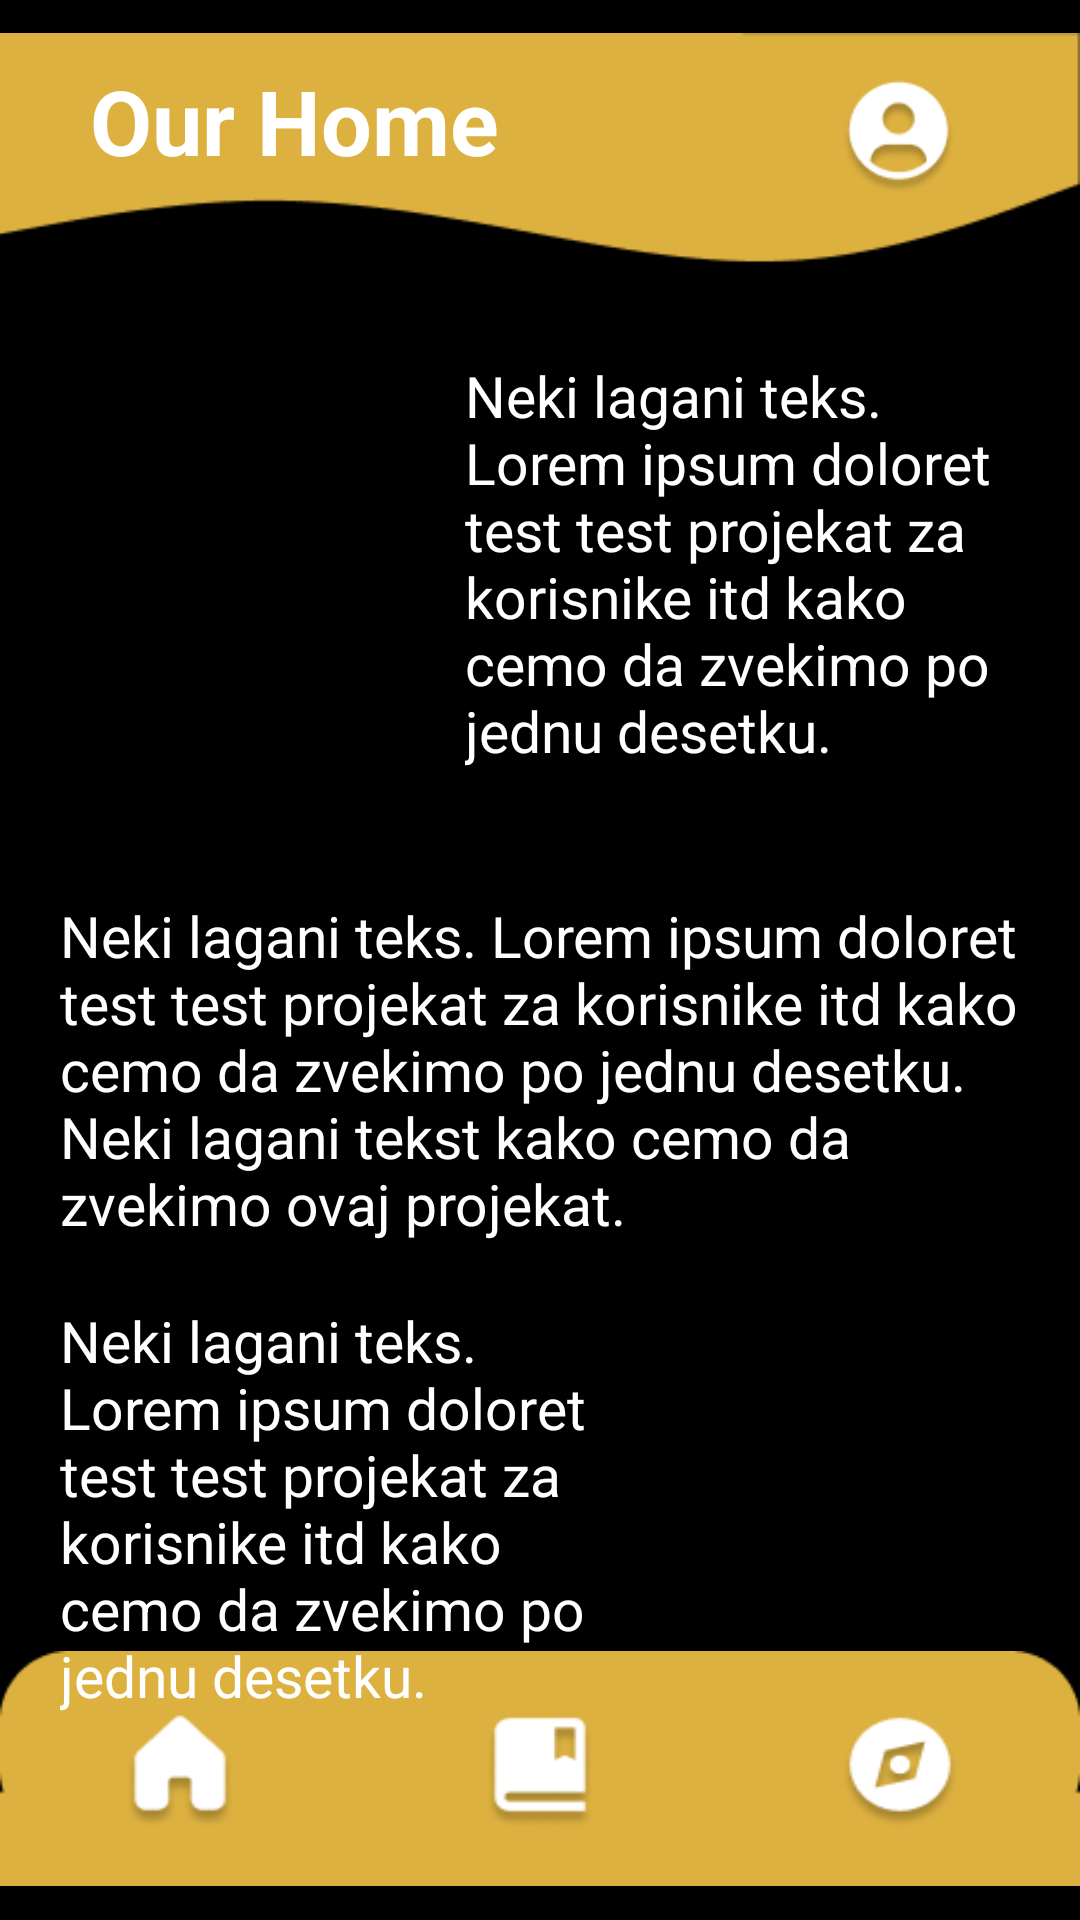

Layout XML and referenced resources for this Android screen:
<!-- AndroidManifest.xml: application theme AppTheme -->
<!-- res/layout/activity_about.xml -->
<?xml version="1.0" encoding="utf-8"?>
<androidx.constraintlayout.widget.ConstraintLayout xmlns:android="http://schemas.android.com/apk/res/android"
    xmlns:app="http://schemas.android.com/apk/res-auto"
    xmlns:tools="http://schemas.android.com/tools"
    android:layout_width="match_parent"
    android:layout_height="match_parent"
    tools:context=".AboutActivity"
    android:background="#000">

    <ImageView
        android:id="@+id/menu_image"
        android:layout_width="wrap_content"
        android:layout_height="wrap_content"
        app:layout_constraintEnd_toEndOf="parent"
        app:layout_constraintStart_toStartOf="parent"
        app:layout_constraintTop_toTopOf="parent"
        app:srcCompat="@drawable/menu_image" />

    <ImageView
        android:id="@+id/footer_image"
        android:layout_width="wrap_content"
        android:layout_height="wrap_content"
        app:layout_constraintBottom_toBottomOf="parent"
        app:layout_constraintEnd_toEndOf="parent"
        app:layout_constraintStart_toStartOf="parent"
        app:srcCompat="@drawable/footer_image" />

    <ImageButton
        android:id="@+id/login_icon_button"
        android:layout_width="40dp"
        android:layout_height="40dp"
        android:layout_marginTop="25dp"
        android:layout_marginEnd="40dp"
        android:layout_marginRight="40dp"
        android:background="@drawable/login_icon"
        app:layout_constraintEnd_toEndOf="parent"
        app:layout_constraintTop_toTopOf="parent" />

    <TextView
        android:id="@+id/title_maps"
        android:layout_width="wrap_content"
        android:layout_height="34dp"
        android:layout_marginStart="30dp"
        android:layout_marginLeft="30dp"
        android:layout_marginTop="20dp"
        android:text="Our Home"
        android:textColor="#FFF"
        android:textSize="30dp"
        android:textStyle="bold"
        app:layout_constraintStart_toStartOf="parent"
        app:layout_constraintTop_toTopOf="parent" />

    <ImageButton
        android:id="@+id/imageButton2"
        android:layout_width="40dp"
        android:layout_height="40dp"
        android:background="@drawable/about_icon"
        app:layout_constraintBottom_toBottomOf="parent"
        app:layout_constraintEnd_toStartOf="@+id/imageButton4"
        app:layout_constraintStart_toEndOf="@+id/imageButton3"
        app:layout_constraintTop_toTopOf="@+id/footer_image" />

    <ImageButton
        android:id="@+id/imageButton3"
        android:layout_width="40dp"
        android:layout_height="40dp"
        android:layout_marginStart="40dp"
        android:layout_marginLeft="40dp"
        android:background="@drawable/home_icon"
        app:layout_constraintBottom_toBottomOf="@+id/footer_image"
        app:layout_constraintStart_toStartOf="@+id/footer_image"
        app:layout_constraintTop_toTopOf="@+id/footer_image" />

    <ImageButton
        android:id="@+id/imageButton4"
        android:layout_width="40dp"
        android:layout_height="40dp"
        android:layout_marginEnd="40dp"
        android:layout_marginRight="40dp"
        android:background="@drawable/explore_icon"
        app:layout_constraintBottom_toBottomOf="parent"
        app:layout_constraintEnd_toEndOf="@+id/footer_image"
        app:layout_constraintTop_toTopOf="@+id/footer_image" />

    <ImageView
        android:id="@+id/imageViewOne"
        android:layout_width="160dp"
        android:layout_height="160dp"
        android:layout_marginStart="20dp"
        android:layout_marginLeft="20dp"
        android:layout_marginTop="20dp"
        app:layout_constraintStart_toStartOf="parent"
        app:layout_constraintTop_toBottomOf="@+id/menu_image"
        app:srcCompat="@drawable/ic_launcher_background"
        tools:ignore="VectorDrawableCompat" />

    <TextView
        android:id="@+id/first_textView"
        android:layout_width="185dp"
        android:layout_height="wrap_content"
        android:layout_marginTop="20dp"
        android:layout_marginEnd="20dp"
        android:layout_marginRight="20dp"
        android:text="Neki lagani teks. Lorem ipsum doloret test test projekat za korisnike itd kako cemo da zvekimo po jednu desetku."
        android:textColor="#FFF"
        android:textSize="19dp"
        app:layout_constraintEnd_toEndOf="parent"
        app:layout_constraintTop_toBottomOf="@+id/menu_image" />

    <TextView
        android:id="@+id/second_textView"
        android:layout_width="0dp"
        android:layout_height="wrap_content"
        android:layout_marginStart="20dp"
        android:layout_marginLeft="20dp"
        android:layout_marginTop="20dp"
        android:layout_marginEnd="20dp"
        android:layout_marginRight="20dp"
        android:text="Neki lagani teks. Lorem ipsum doloret test test projekat za korisnike itd kako cemo da zvekimo po jednu desetku. Neki lagani tekst kako cemo da zvekimo ovaj projekat."
        android:textColor="#FFF"
        android:textSize="19dp"
        app:layout_constraintEnd_toEndOf="parent"
        app:layout_constraintStart_toStartOf="parent"
        app:layout_constraintTop_toBottomOf="@+id/imageViewOne" />

    <ImageView
        android:id="@+id/imageViewTwo"
        android:layout_width="160dp"
        android:layout_height="131dp"
        android:layout_marginTop="20dp"
        android:layout_marginEnd="20dp"
        android:layout_marginRight="20dp"
        app:layout_constraintEnd_toEndOf="parent"
        app:layout_constraintTop_toBottomOf="@+id/second_textView"
        app:srcCompat="@drawable/ic_launcher_background"
        tools:ignore="VectorDrawableCompat" />

    <TextView
        android:id="@+id/third_textView"
        android:layout_width="185dp"
        android:layout_height="wrap_content"
        android:layout_marginStart="20dp"
        android:layout_marginLeft="20dp"
        android:layout_marginTop="20dp"
        android:text="Neki lagani teks. Lorem ipsum doloret test test projekat za korisnike itd kako cemo da zvekimo po jednu desetku."
        android:textColor="#FFF"
        android:textSize="19dp"
        app:layout_constraintStart_toStartOf="parent"
        app:layout_constraintTop_toBottomOf="@+id/second_textView" />

</androidx.constraintlayout.widget.ConstraintLayout>
<!-- resources referenced by this layout -->
<resources>
  <!-- drawable about_icon: png bitmap (drawable, 1850 bytes) -->
  <!-- drawable explore_icon: png bitmap (drawable, 2481 bytes) -->
  <!-- drawable footer_image: png bitmap (drawable, 1066 bytes) -->
  <!-- drawable home_icon: png bitmap (drawable, 1730 bytes) -->
  <!-- drawable login_icon: png bitmap (drawable, 3193 bytes) -->
  <!-- drawable menu_image: png bitmap (drawable, 1432 bytes) -->
  <style name="AppTheme" parent="Theme.AppCompat.Light.NoActionBar">
          
          <item name="colorPrimary">@color/colorPrimary</item>
          <item name="colorPrimaryDark">@color/colorPrimaryDark</item>
          <item name="colorAccent">@color/colorAccent</item>
          <item name="android:textColorHint">@color/colorMuted</item>
      </style>
  <color name="colorPrimary">#6200EE</color>
  <color name="colorPrimaryDark">#3700B3</color>
  <color name="colorAccent">#03DAC5</color>
  <color name="colorMuted">#696969</color>
</resources>
